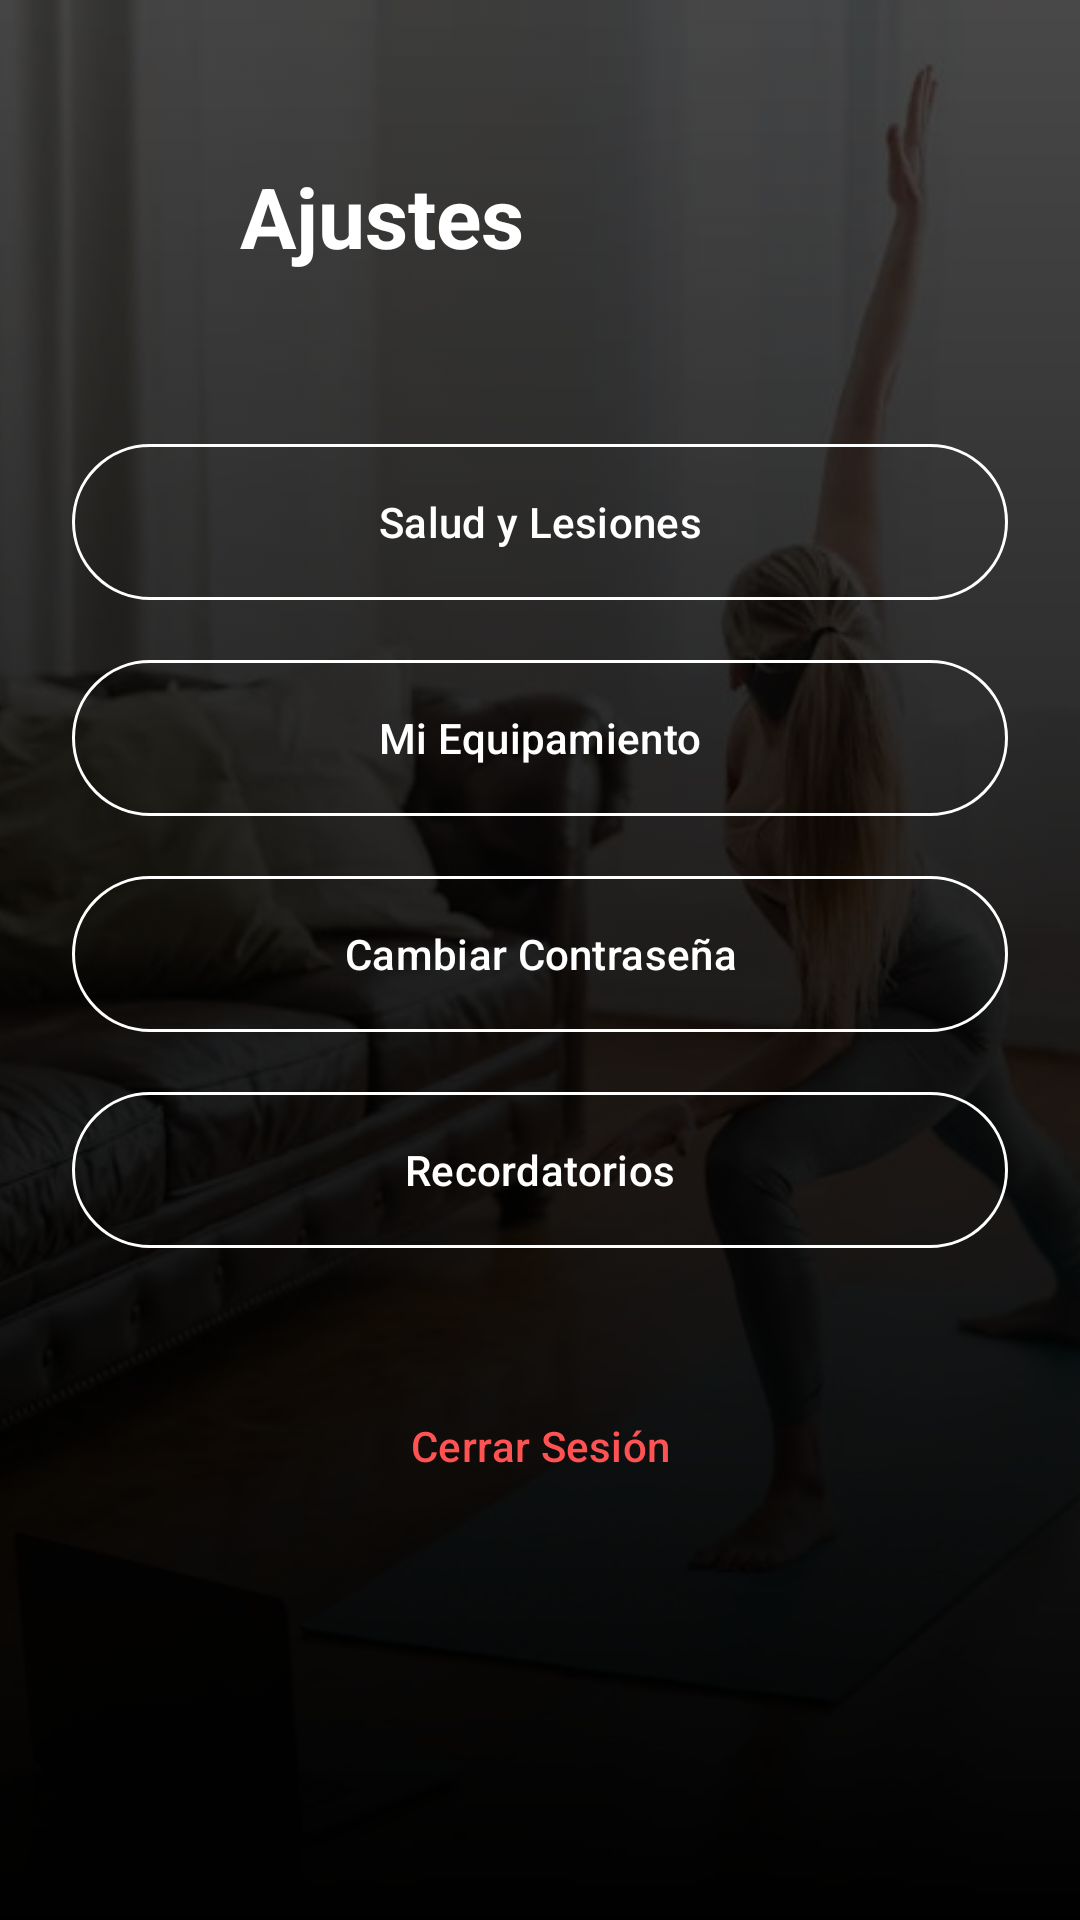

This screen was rendered from an Android layout file. Write that file and the resources it references.
<!-- AndroidManifest.xml: application theme Theme.GYM4HOUSE -->
<!-- res/layout/fragment_settings.xml -->
<?xml version="1.0" encoding="utf-8"?>
<androidx.constraintlayout.widget.ConstraintLayout xmlns:android="http://schemas.android.com/apk/res/android"
    xmlns:app="http://schemas.android.com/apk/res-auto"
    android:layout_width="match_parent"
    android:layout_height="match_parent"
    android:background="@android:color/black">

    <ImageView
        android:id="@+id/ivBackground"
        android:layout_width="match_parent"
        android:layout_height="match_parent"
        android:scaleType="centerCrop"
        android:alpha="0.3"
        android:src="@drawable/background_gym" />

    <View
        android:layout_width="match_parent"
        android:layout_height="match_parent"
        android:background="@drawable/gradient_overlay" />

    <ImageButton
        android:id="@+id/btnBack"
        android:layout_width="48dp"
        android:layout_height="48dp"
        android:layout_marginTop="48dp"
        android:layout_marginStart="16dp"
        android:background="?attr/selectableItemBackgroundBorderless"
        android:src="@drawable/ic_arrow_back"
        app:tint="@android:color/white"
        app:layout_constraintStart_toStartOf="parent"
        app:layout_constraintTop_toTopOf="parent" />

    <TextView
        android:id="@+id/tvTitle"
        android:layout_width="wrap_content"
        android:layout_height="wrap_content"
        android:text="Ajustes"
        android:textColor="@android:color/white"
        android:textSize="28sp"
        android:textStyle="bold"
        android:layout_marginStart="16dp"
        app:layout_constraintBottom_toBottomOf="@id/btnBack"
        app:layout_constraintStart_toEndOf="@id/btnBack"
        app:layout_constraintTop_toTopOf="@id/btnBack" />

    <ScrollView
        android:layout_width="match_parent"
        android:layout_height="0dp"
        android:layout_marginTop="24dp"
        app:layout_constraintTop_toBottomOf="@id/btnBack"
        app:layout_constraintBottom_toBottomOf="parent">

        <LinearLayout
            android:layout_width="match_parent"
            android:layout_height="wrap_content"
            android:orientation="vertical"
            android:padding="24dp">

            <com.google.android.material.button.MaterialButton
                android:id="@+id/btnHealth"
                style="@style/Widget.Material3.Button.OutlinedButton"
                android:layout_width="match_parent"
                android:layout_height="60dp"
                android:text="Salud y Lesiones"
                android:textColor="@android:color/white"
                app:strokeColor="@android:color/white"
                android:layout_marginBottom="12dp"/>

            <com.google.android.material.button.MaterialButton
                android:id="@+id/btnEquipment"
                style="@style/Widget.Material3.Button.OutlinedButton"
                android:layout_width="match_parent"
                android:layout_height="60dp"
                android:text="Mi Equipamiento"
                android:textColor="@android:color/white"
                app:strokeColor="@android:color/white"
                android:layout_marginBottom="12dp"/>

            <com.google.android.material.button.MaterialButton
                android:id="@+id/btnPassword"
                style="@style/Widget.Material3.Button.OutlinedButton"
                android:layout_width="match_parent"
                android:layout_height="60dp"
                android:text="Cambiar Contraseña"
                android:textColor="@android:color/white"
                app:strokeColor="@android:color/white"
                android:layout_marginBottom="12dp"/>

            <com.google.android.material.button.MaterialButton
                android:id="@+id/btnReminders"
                style="@style/Widget.Material3.Button.OutlinedButton"
                android:layout_width="match_parent"
                android:layout_height="60dp"
                android:text="Recordatorios"
                android:textColor="@android:color/white"
                app:strokeColor="@android:color/white"
                android:layout_marginBottom="32dp"/>

            <com.google.android.material.button.MaterialButton
                android:id="@+id/btnLogout"
                style="@style/Widget.Material3.Button.TextButton"
                android:layout_width="match_parent"
                android:layout_height="60dp"
                android:text="Cerrar Sesión"
                android:textColor="#FF5252" />

        </LinearLayout>
    </ScrollView>

</androidx.constraintlayout.widget.ConstraintLayout>
<!-- resources referenced by this layout -->
<resources>
  <!-- drawable background_gym: jpg bitmap (drawable, 34996 bytes) -->
  <!-- drawable gradient_overlay (drawable) -->
  <shape xmlns:android="http://schemas.android.com/apk/res/android">
      <gradient
          android:angle="270"
          android:startColor="#00000000"
          android:centerColor="#80000000"
          android:endColor="#FF000000"
          android:type="linear" />
  </shape>
  <style name="Theme.GYM4HOUSE" parent="Theme.Material3.DayNight.NoActionBar">
  
          <item name="colorPrimary">@color/gym_brown_primary</item>
          <item name="colorOnPrimary">@color/white</item>
          <item name="colorSecondary">@color/google_red</item>
          <item name="colorOnSecondary">@color/white</item>
  
          <item name="android:statusBarColor">@android:color/transparent</item>
          <item name="android:windowLightStatusBar">false</item>
      </style>
  <color name="gym_brown_primary">#A0522D</color>
  <color name="white">#FFFFFFFF</color>
  <color name="google_red">#DB4437</color>
</resources>
